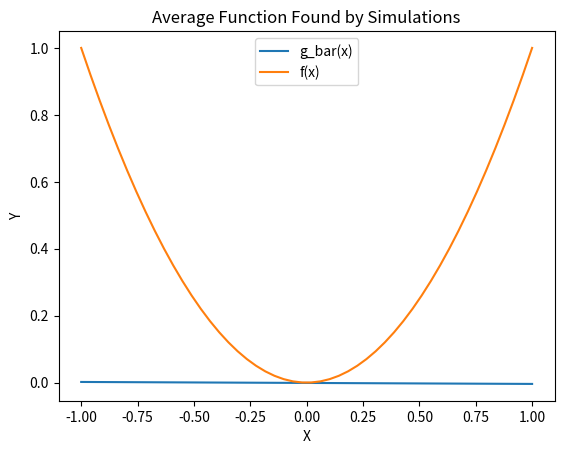

Write the Python code that produced this figure.
import numpy as np
import matplotlib.pyplot as plt

#Set iterations for simulation
N=10000

#Generate arrays to hold values 
a = np.zeros(N)
b = np.zeros(N)
e_out = np.zeros(N)

for i in range(N): 
    #Generate a dataset
    x1 = np.random.uniform(-1, 1)
    x2 = np.random.uniform(-1, 1)
    #Fit linear hypothesis for the dataset
    a[i] = x1+x2
    b[i] = -x1*x2
    #Calculate e_out for this hypothesis
    e_out[i] = ((x1+x2)**2 - 2*(-x1*x2))/3 + ((-x1*x2)**2) + 1/5

#Calculate average a across all the hypotheses in experiemnt to numerically estimate a
a_bar = np.mean(a)
#Calculate average b across all the hypotheses in experiment to numerically estimate b
b_bar = np.mean(b)
#Calculate the average e_out of hypotheses in experiment to numerically estimate e_out
e_out_bar = np.mean(e_out)

#Calculate bias using average function found from simulation
bias = ((a_bar)**2 - 2*(b_bar))/3 + ((b_bar)**2) + 1/5

#Calculate variance using variance of hypotheses in simulation
var_a = np.var(a)
var_b = np.var(b)
var = var_a/3 + var_b

#Print out findings
print(f'bias = {bias}')
print(f'variance = {var}')
print(f'bias + variance = {bias + var}')
print(f'e_out = {e_out_bar}')

#Use linspace for graphing average function
x = np.linspace(-1, 1)
g_bar = a_bar*x + b_bar

#Plot average function and target function
plt.plot(x, g_bar)
plt.plot(x, x**2)
plt.legend(['g_bar(x)', 'f(x)'])
plt.xlabel('X')
plt.ylabel('Y')
plt.title('Average Function Found by Simulations')
plt.show()